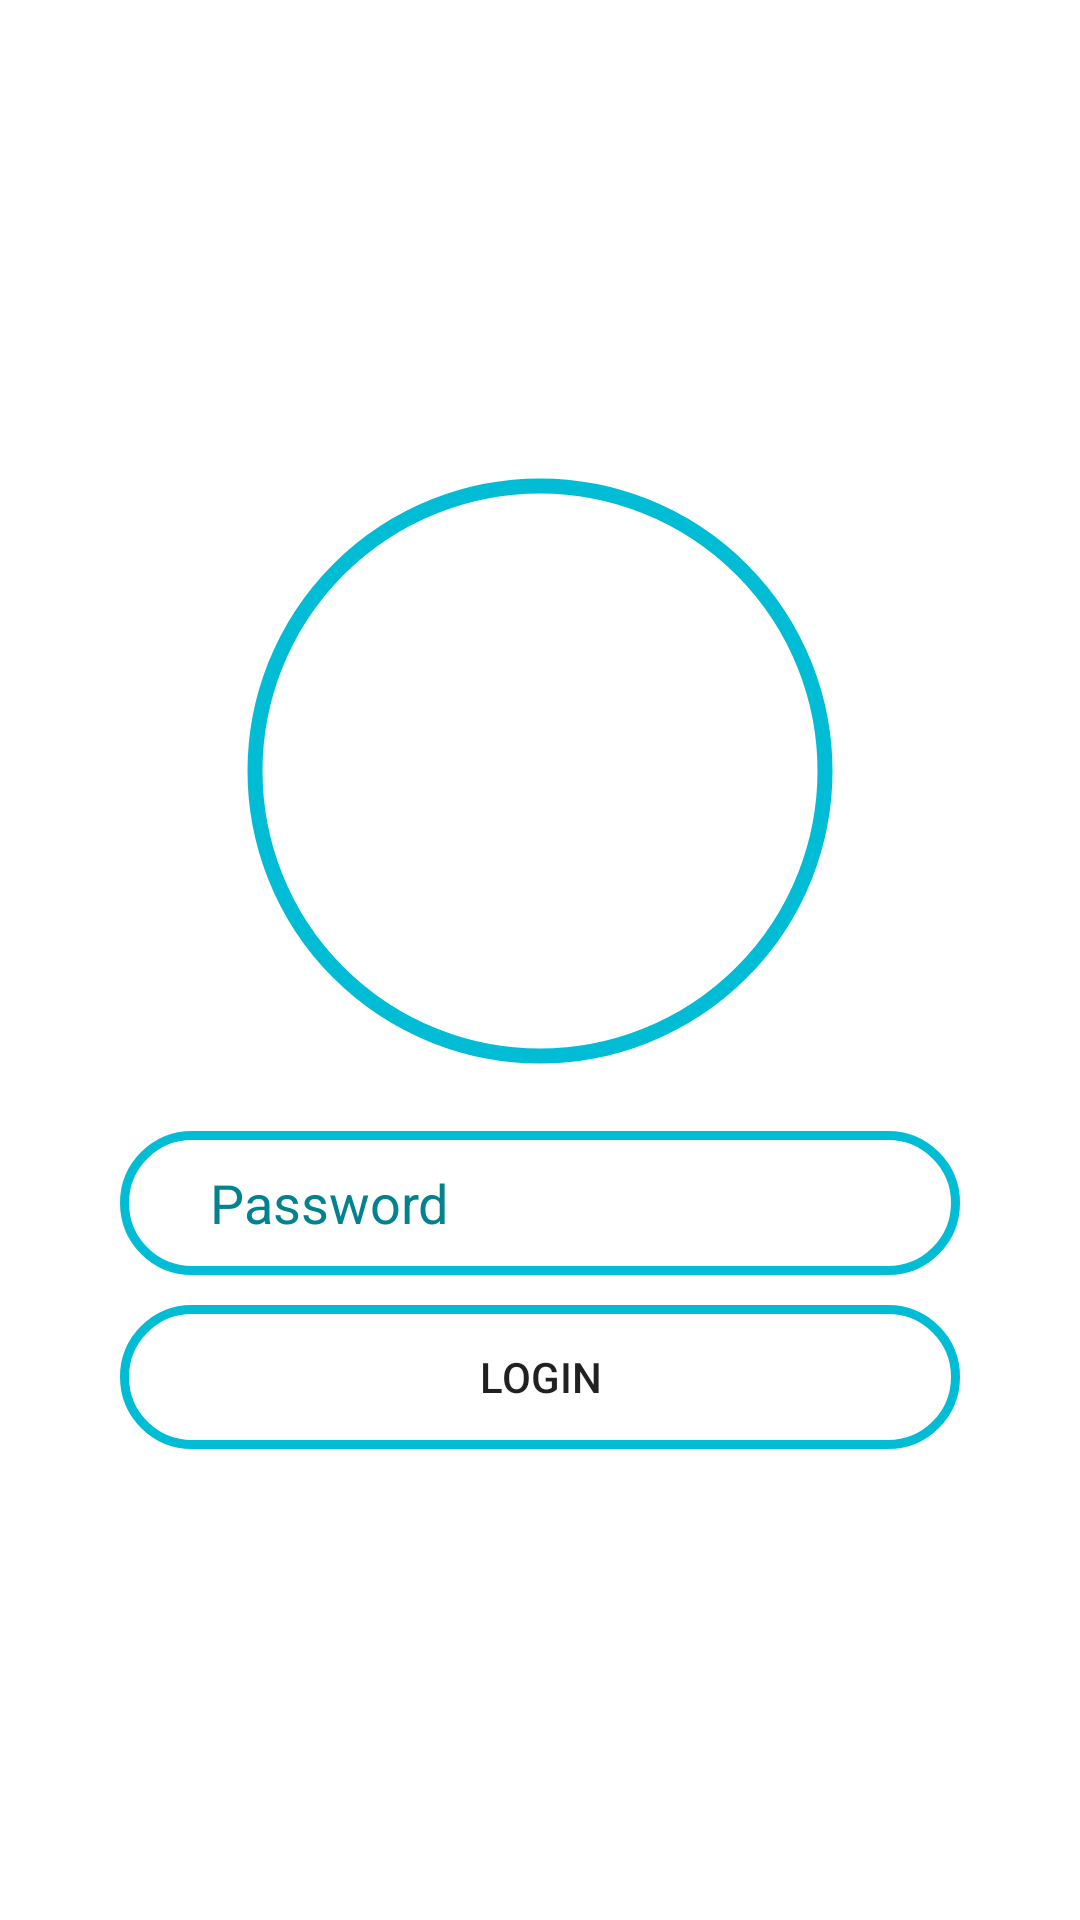

Here is an Android app screen rendered from its layout file. Give the layout XML and the strings, colors and styles it references.
<!-- AndroidManifest.xml: application theme Theme.MyPencilBook -->
<!-- res/layout/fragment_login.xml -->
<?xml version="1.0" encoding="utf-8"?>
<LinearLayout xmlns:android="http://schemas.android.com/apk/res/android"
    xmlns:tools="http://schemas.android.com/tools"
    android:layout_width="match_parent"
    android:layout_height="match_parent"
    xmlns:app="http://schemas.android.com/apk/res-auto"
    android:orientation="vertical"
    android:gravity="center"
    android:padding="40dp"
    tools:context=".ui.LoginFragment">


    <com.google.android.material.imageview.ShapeableImageView
        android:id="@+id/userImg"
        android:layout_width="200dp"
        android:layout_height="200dp"
        android:contentDescription="@string/todo"
        android:padding="5dp"
        app:shapeAppearanceOverlay="@style/Circular"
        app:strokeColor="#00BCD4"
        app:strokeWidth="5dp"
        tools:ignore="ImageContrastCheck" />

    <EditText
        android:id="@+id/userPassword"
        android:layout_width="match_parent"
        android:layout_height="wrap_content"
        android:layout_marginTop="20dp"
        android:background="@drawable/img_bg"
        android:ems="10"
        android:hint="@string/password"
        android:importantForAutofill="no"
        android:inputType="numberPassword"
        android:minHeight="48dp"
        android:paddingStart="30dp"
        android:textColor="@color/black"
        android:textColorHint="#00838F"
        tools:ignore="RtlSymmetry,VisualLintTextFieldSize,TextContrastCheck" />

    <Button
        android:id="@+id/submitBtn"
        android:layout_width="match_parent"
        android:layout_height="wrap_content"
        android:text="@string/login"
        android:padding="5dp"
        android:layout_marginTop="10dp"
        android:background="@drawable/img_bg"
        tools:ignore="VisualLintButtonSize" />

</LinearLayout>
<!-- resources referenced by this layout -->
<resources>
  <!-- drawable img_bg (drawable) -->
  <?xml version="1.0" encoding="utf-8"?>
  <shape android:shape="rectangle"
      xmlns:android="http://schemas.android.com/apk/res/android" >
  
      <corners android:radius="30dp"/>
  
      <stroke android:width="3dp"
          android:color="#00BCD4"/>
  
      <size android:height="40dp"
          android:width="40dp"/>
  
  
  </shape>
  <string name="login">Login</string>
  <string name="password">Password</string>
  <string name="todo">TODO</string>
  <style name="Circular">
          <item name="cornerSize">50%</item>
      </style>
  <style name="Theme.MyPencilBook" parent="Theme.MaterialComponents.DayNight.NoActionBar">
          
          <item name="colorPrimary">@color/purple_500</item>
          <item name="colorPrimaryVariant">@color/purple_700</item>
          <item name="colorOnPrimary">@color/white</item>
          
          <item name="colorSecondary">@color/teal_200</item>
          <item name="colorSecondaryVariant">@color/teal_700</item>
          <item name="colorOnSecondary">@color/black</item>
          
          <item name="android:statusBarColor">?attr/colorPrimaryVariant</item>
          
  
      </style>
  <!-- not gathered from this repository: default colours our renderer supplied (Android Studio template values) -->
  <color name="purple_500">#FF6200EE</color>
  <color name="purple_700">#FF3700B3</color>
  <color name="teal_200">#FF03DAC5</color>
  <color name="teal_700">#FF018786</color>
  <color name="black">#FF000000</color>
  <color name="white">#FFFFFFFF</color>
</resources>
